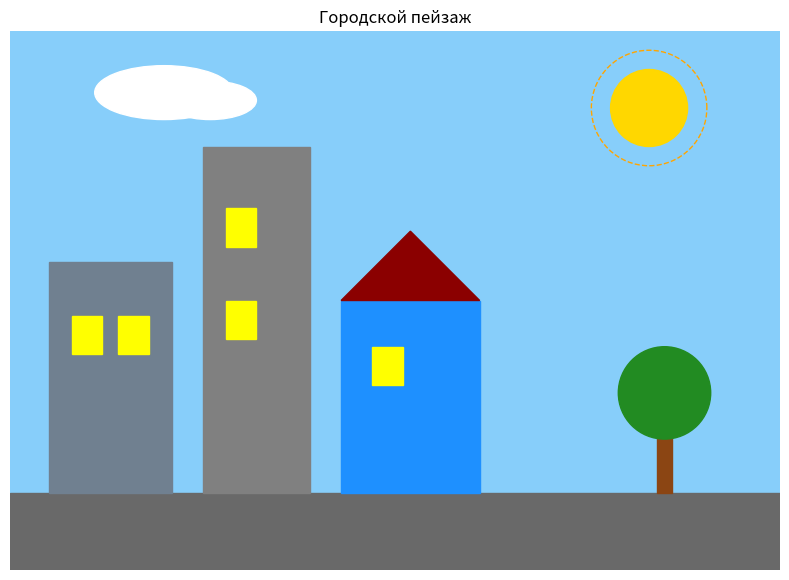

Here is the Python script that generated this plot: (Note: this script raises an exception after producing the figure.)
import matplotlib.pyplot as plt
from matplotlib.patches import Rectangle, Circle, Ellipse, Polygon, Arc

fig, ax = plt.subplots(figsize = (10, 7))
ax.set_xlim(0, 10)
ax.set_ylim(0, 7)
ax.set_aspect("equal")
ax.axis("off")

ax.add_patch(Rectangle((0, 0), 10, 7, color = "lightskyblue"))
ax.add_patch(Rectangle((0, 0), 10, 1, color = "dimgray"))
ax.add_patch(Circle((8.3, 6), 0.5, color = "gold"))
ax.add_patch(Arc((8.3, 6), 1.5, 1.5, theta1 = 0, theta2 = 360, color = "orange", linestyle = "--"))

ax.add_patch(Ellipse((2, 6.2), 1.8, 0.7, color = "white"))
ax.add_patch(Ellipse((2.6, 6.1), 1.2, 0.5, color = "white"))

ax.add_patch(Rectangle((0.5, 1), 1.6, 3, color = "slategray"))
ax.add_patch(Rectangle((2.5, 1), 1.4, 4.5, color = "gray"))
ax.add_patch(Rectangle((4.3, 1), 1.8, 2.5, color = "dodgerblue"))

ax.add_patch(Polygon([(4.3, 3.5), (6.1, 3.5), (5.2, 4.4)], color = "darkred"))

ax.add_patch(Rectangle((0.8, 2.8), 0.4, 0.5, color = "yellow"))
ax.add_patch(Rectangle((1.4, 2.8), 0.4, 0.5, color = "yellow"))
ax.add_patch(Rectangle((2.8, 4.2), 0.4, 0.5, color = "yellow"))
ax.add_patch(Rectangle((2.8, 3.0), 0.4, 0.5, color = "yellow"))
ax.add_patch(Rectangle((4.7, 2.4), 0.4, 0.5, color = "yellow"))

ax.add_patch(Rectangle((8.4, 1), 0.2, 1, color = "saddlebrown"))
ax.add_patch(Circle((8.5, 2.3), 0.6, color = "forestgreen"))

ax.set_title("Городской пейзаж")

fig.savefig("img/task3.png", dpi = 150)
plt.show()
